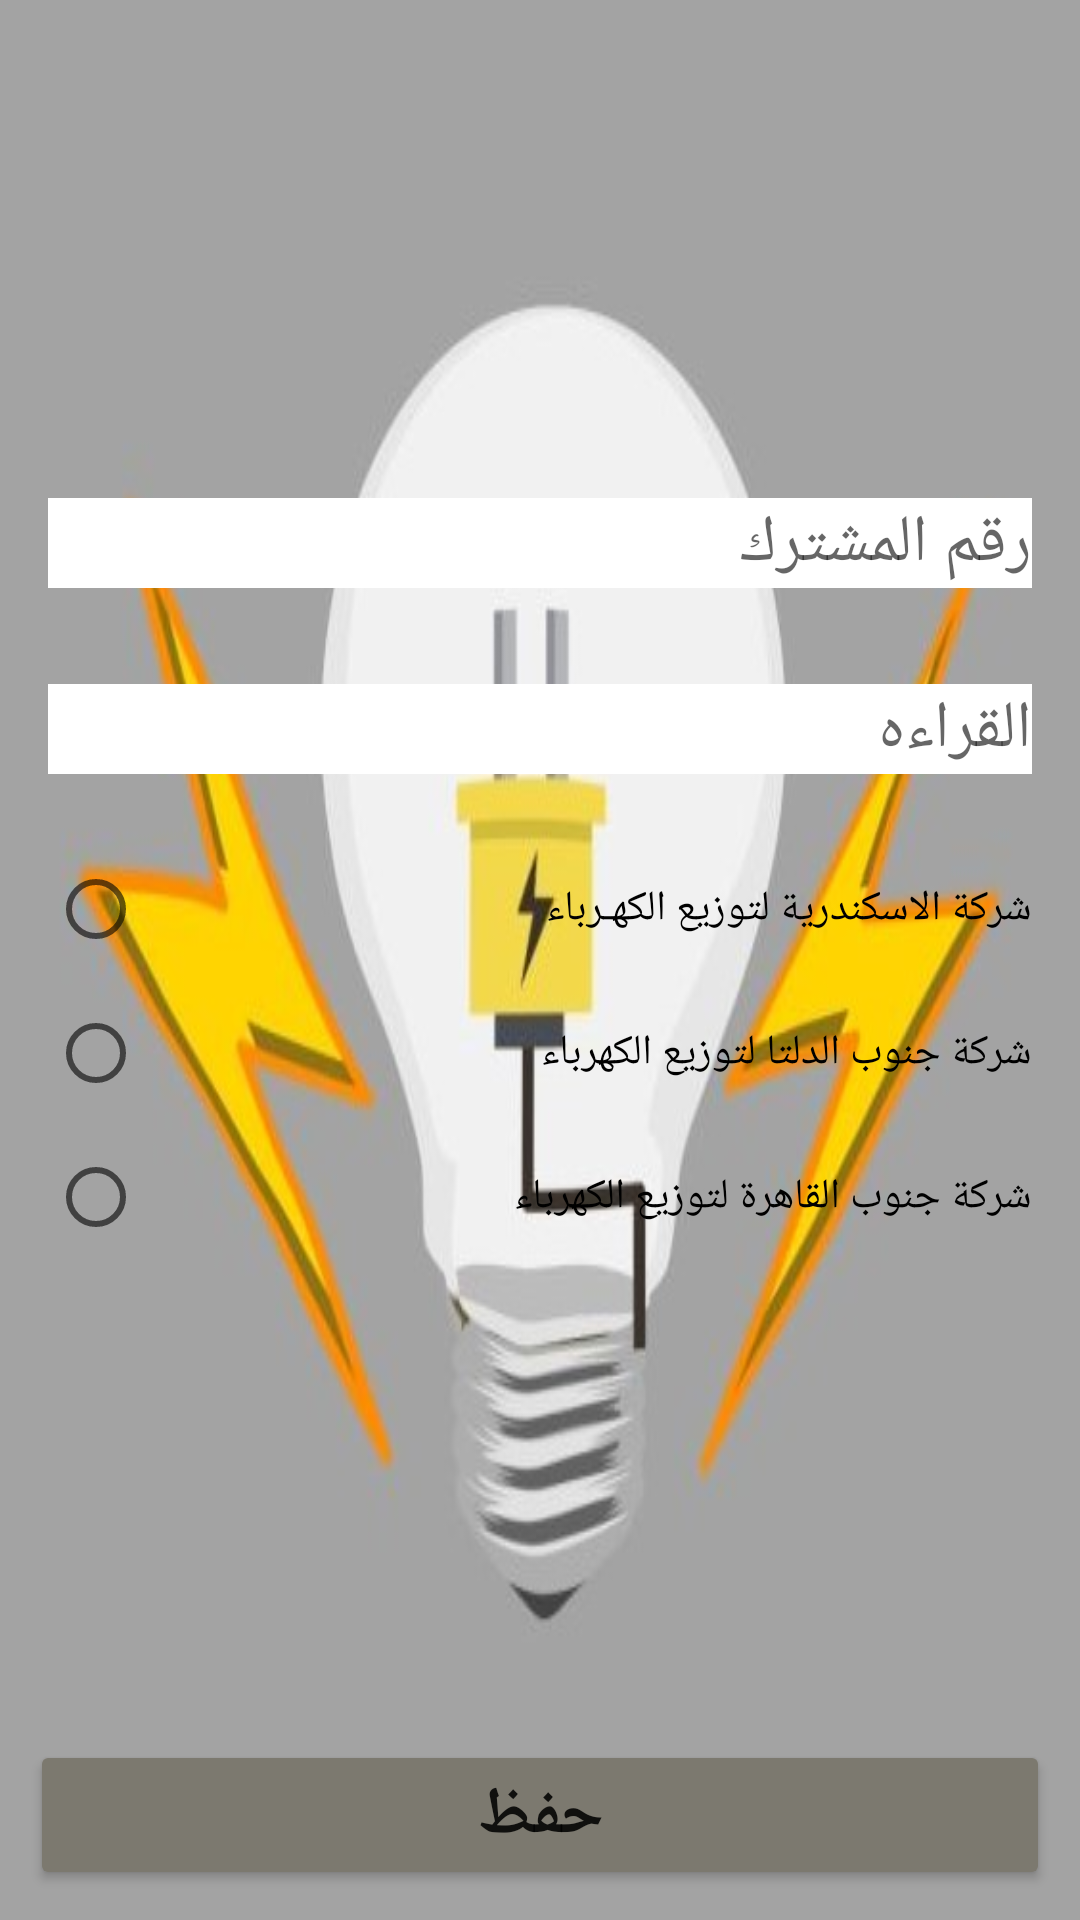

Reconstruct the res/layout file that produces this screen, plus the resources it refers to.
<!-- AndroidManifest.xml: application theme Theme.ElectricityApp -->
<!-- res/layout/fragment_save_new_data.xml -->
<?xml version="1.0" encoding="utf-8"?>
<RelativeLayout xmlns:android="http://schemas.android.com/apk/res/android"
    xmlns:app="http://schemas.android.com/apk/res-auto"
    xmlns:tools="http://schemas.android.com/tools"
    android:layout_width="match_parent"
    android:layout_height="match_parent"
    android:orientation="vertical"
    android:background="@drawable/background"
    tools:context=".view.fragment.SaveNewDataFragment">

    <LinearLayout
        android:layout_width="match_parent"
        android:layout_height="match_parent"
        android:orientation="vertical"
        android:gravity="center">

        <androidx.appcompat.widget.AppCompatImageView
            android:layout_width="150dp"
            android:layout_height="150dp"
            android:layout_gravity="center_horizontal"
            android:src="@drawable/ic_baseline_image_24"/>

        <EditText
            android:id="@+id/idNumber_ET_SaveNewDataFragment"
            android:layout_width="match_parent"
            android:layout_height="wrap_content"
            android:hint="رقم المشترك"
            android:textSize="22sp"
            android:background="@color/white"
            android:layout_margin="16dp"/>

        <EditText
            android:id="@+id/readingNumber_ET_SaveNewDataFragment"
            android:layout_width="match_parent"
            android:layout_height="wrap_content"
            android:hint="القراءه"
            android:textSize="22sp"
            android:background="@color/white"
            android:layout_margin="16dp"/>

        <RadioGroup
            android:id="@+id/radioGroup_SaveNewDataFragment"
            android:layout_width="match_parent"
            android:layout_height="wrap_content"
            android:layout_weight="1"
            android:layout_marginTop="5dp"
            android:layout_marginBottom="5dp"
            android:layout_marginStart="16dp"
            android:layout_marginEnd="16dp">

            <RadioButton
                android:id="@+id/alex_RBTN_SaveNewDataFragment"
                android:layout_width="match_parent"
                android:layout_height="wrap_content"
                android:text="شركة الاسكندرية لتوزيع الكهـرباء" />
            <RadioButton
                android:id="@+id/south_delta_RBTN_SaveNewDataFragment"
                android:layout_width="match_parent"
                android:layout_height="wrap_content"
                android:text="شركة جنوب الدلتا لتوزيع الكهرباء"/>
            <RadioButton
                android:id="@+id/south_cairo_RBTN_SaveNewDataFragment"
                android:layout_width="match_parent"
                android:layout_height="wrap_content"
                android:text="شركة جنوب القاهرة لتوزيع الكهرباء"/>

        </RadioGroup>

        <Button
            android:id="@+id/save_BTN_SaveNewDataFragment"
            android:layout_width="match_parent"
            android:layout_height="wrap_content"
            android:text="حفظ"
            android:textSize="22dp"
            android:textStyle="bold"
            android:layout_margin="10dp"
            android:backgroundTint="@color/Gray"/>

    </LinearLayout>

</RelativeLayout>
<!-- resources referenced by this layout -->
<resources>
  <color name="Gray">#7C796F</color>
  <color name="white">#FFFFFFFF</color>
  <!-- drawable background: jpg bitmap (drawable, 45928 bytes) -->
  <style name="Theme.ElectricityApp" parent="Theme.MaterialComponents.DayNight.DarkActionBar">
          
          <item name="colorPrimary">@color/purple_500</item>
          <item name="colorPrimaryVariant">@color/purple_700</item>
          <item name="colorOnPrimary">@color/white</item>
          
          <item name="colorSecondary">@color/teal_200</item>
          <item name="colorSecondaryVariant">@color/teal_700</item>
          <item name="colorOnSecondary">@color/black</item>
          
          <item name="android:statusBarColor" tools:targetApi="l">?attr/colorPrimaryVariant</item>
          
      </style>
  <color name="purple_500">#FF6200EE</color>
  <color name="purple_700">#FF3700B3</color>
  <color name="teal_200">#FF03DAC5</color>
  <color name="teal_700">#FF018786</color>
  <color name="black">#FF000000</color>
</resources>
